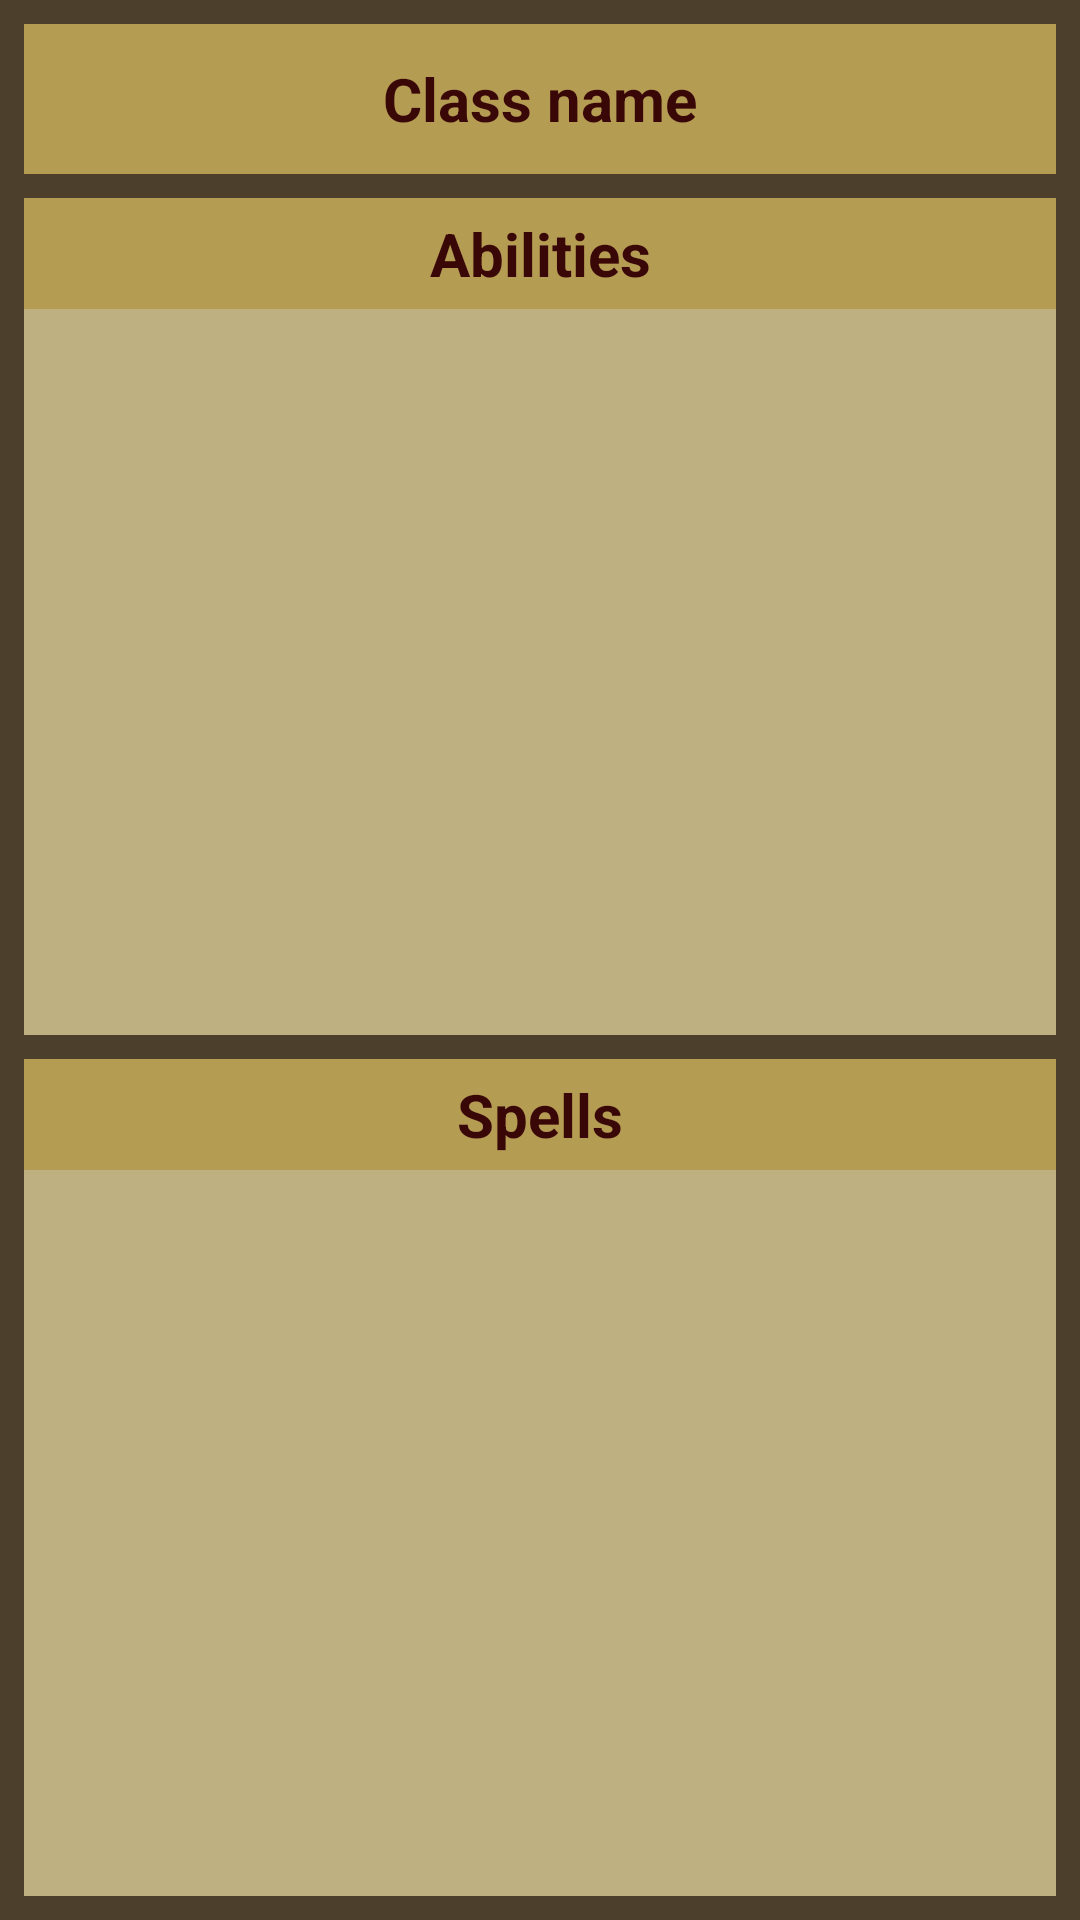

Android layout source for this screen:
<!-- AndroidManifest.xml: application theme Theme.DnDCharacterCreator -->
<!-- res/layout/fragment_prepared_known_spells_for_class.xml -->
<?xml version="1.0" encoding="utf-8"?>
<LinearLayout xmlns:android="http://schemas.android.com/apk/res/android"
    xmlns:app="http://schemas.android.com/apk/res-auto"
    xmlns:tools="http://schemas.android.com/tools"
    android:layout_width="match_parent"
    android:layout_height="match_parent"
    android:background="@color/background_classic"
    tools:context=".preparedKnownSpellsForClass">

    <androidx.constraintlayout.widget.ConstraintLayout
        android:layout_width="match_parent"
        android:layout_height="match_parent">

        <TextView
            android:id="@+id/preparedClassName_txtview"
            android:layout_width="0dp"
            android:layout_height="50dp"
            android:layout_marginStart="8dp"
            android:layout_marginTop="8dp"
            android:layout_marginEnd="8dp"
            android:background="@color/views_classic"
            android:elevation="100dp"
            android:gravity="center_horizontal|center_vertical"
            android:text="@string/class_name_prepared"
            android:textAlignment="gravity"
            android:textAllCaps="false"
            android:textColor="@color/text_classic"
            android:textSize="20sp"
            android:textStyle="bold"
            app:layout_constraintBottom_toTopOf="@+id/preparedAbilities_constraitLayout"
            app:layout_constraintEnd_toEndOf="parent"
            app:layout_constraintStart_toStartOf="parent"
            app:layout_constraintTop_toTopOf="parent" />

        <androidx.constraintlayout.widget.ConstraintLayout
            android:id="@+id/preparedClassSpells_constraintLayout"
            android:layout_width="0dp"
            android:layout_height="0dp"
            android:layout_marginStart="8dp"
            android:layout_marginTop="8dp"
            android:layout_marginEnd="8dp"
            android:layout_marginBottom="8dp"
            app:layout_constraintBottom_toBottomOf="parent"
            app:layout_constraintEnd_toEndOf="parent"
            app:layout_constraintStart_toStartOf="parent"
            app:layout_constraintTop_toBottomOf="@+id/preparedAbilities_constraitLayout">

            <TextView
                android:id="@+id/preparedSpellsLabel_textView"
                android:layout_width="0dp"
                android:layout_height="wrap_content"
                android:background="@color/views_classic"
                android:gravity="center_horizontal|center_vertical"
                android:padding="5dp"
                android:text="@string/spells_prepared"
                android:textColor="@color/labels_text_classic"
                android:textSize="20sp"
                android:textStyle="bold"
                app:layout_constraintBottom_toTopOf="@+id/preparedSpells_listView"
                app:layout_constraintEnd_toEndOf="parent"
                app:layout_constraintStart_toStartOf="parent"
                app:layout_constraintTop_toTopOf="parent" />

            <ListView
                android:id="@+id/preparedSpells_listView"
                android:layout_width="0dp"
                android:layout_height="0dp"
                android:background="@color/inputs_classic"
                app:layout_constraintBottom_toBottomOf="parent"
                app:layout_constraintEnd_toEndOf="parent"
                app:layout_constraintStart_toStartOf="parent"
                app:layout_constraintTop_toBottomOf="@+id/preparedSpellsLabel_textView" />

        </androidx.constraintlayout.widget.ConstraintLayout>

        <androidx.constraintlayout.widget.ConstraintLayout
            android:id="@+id/preparedAbilities_constraitLayout"
            android:layout_width="0dp"
            android:layout_height="0dp"
            android:layout_marginStart="8dp"
            android:layout_marginTop="8dp"
            android:layout_marginEnd="8dp"
            app:layout_constraintBottom_toTopOf="@+id/preparedClassSpells_constraintLayout"
            app:layout_constraintEnd_toEndOf="parent"
            app:layout_constraintStart_toStartOf="parent"
            app:layout_constraintTop_toBottomOf="@+id/preparedClassName_txtview">

            <TextView
                android:id="@+id/preparedAbilitiesLabel_textView"
                android:layout_width="0dp"
                android:layout_height="wrap_content"
                android:background="@color/views_classic"
                android:gravity="center_horizontal|center_vertical"
                android:padding="5dp"
                android:text="@string/abilities_prepared"
                android:textColor="@color/labels_text_classic"
                android:textSize="20sp"
                android:textStyle="bold"
                app:layout_constraintBottom_toTopOf="@+id/preparedAbilities_listView"
                app:layout_constraintEnd_toEndOf="parent"
                app:layout_constraintStart_toStartOf="parent"
                app:layout_constraintTop_toTopOf="parent" />

            <ListView
                android:id="@+id/preparedAbilities_listView"
                android:layout_width="0dp"
                android:layout_height="0dp"
                android:background="@color/inputs_classic"
                app:layout_constraintBottom_toBottomOf="parent"
                app:layout_constraintEnd_toEndOf="parent"
                app:layout_constraintStart_toStartOf="parent"
                app:layout_constraintTop_toBottomOf="@+id/preparedAbilitiesLabel_textView" />
        </androidx.constraintlayout.widget.ConstraintLayout>
    </androidx.constraintlayout.widget.ConstraintLayout>
</LinearLayout>
<!-- resources referenced by this layout -->
<resources>
  <color name="background_classic">#4C402D</color>
      //------copies so i can play with colors---
  <color name="inputs_classic">#BFB081</color>
  <color name="labels_text_classic">#3A0707</color>
  <color name="text_classic">#3A0707</color>
  <color name="views_classic">#E6C1A758</color>
  <string name="abilities_prepared">Abilities</string>
  <string name="class_name_prepared">Class name</string>
  <string name="spells_prepared">Spells</string>
</resources>
